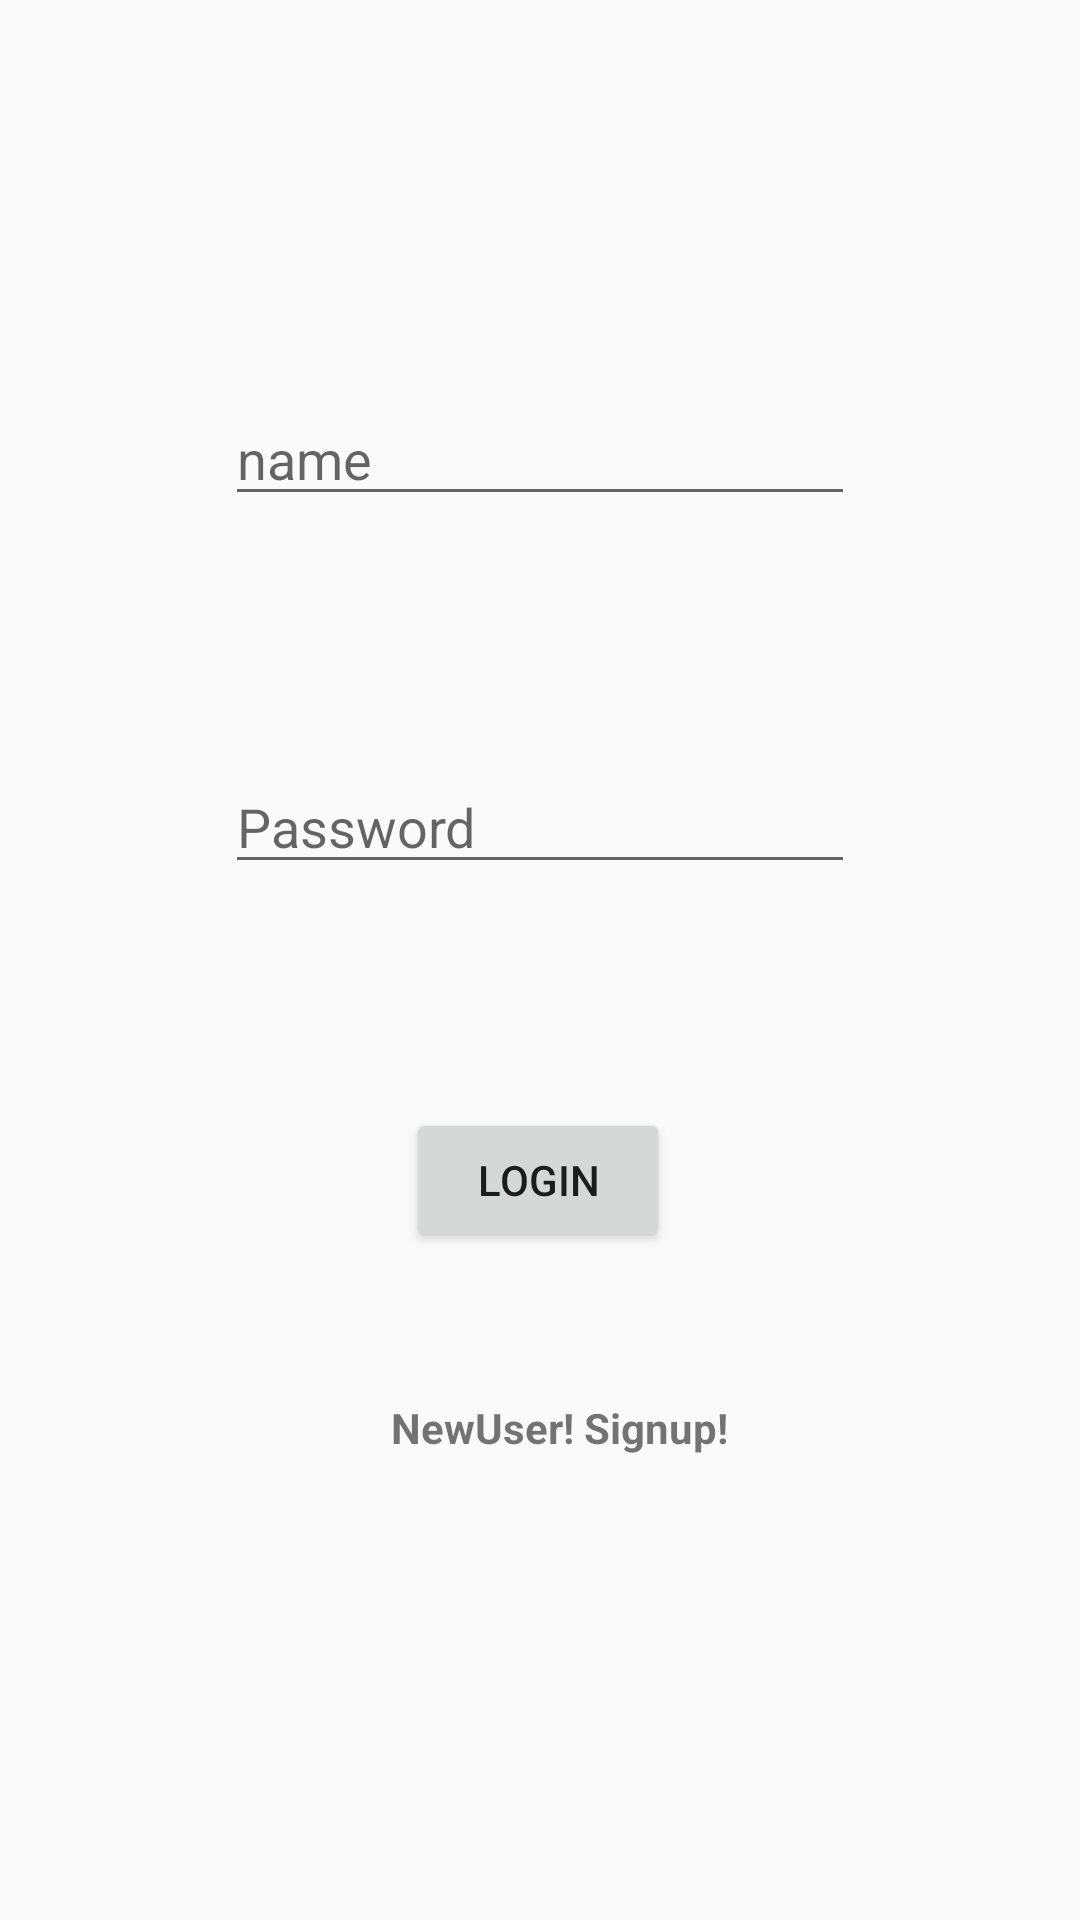

This screen was rendered from an Android layout file. Write that file and the resources it references.
<!-- AndroidManifest.xml: application theme AppMaterialTheme -->
<!-- res/layout/activity_main.xml -->
<?xml version="1.0" encoding="utf-8"?>
<androidx.constraintlayout.widget.ConstraintLayout xmlns:android="http://schemas.android.com/apk/res/android"
    xmlns:app="http://schemas.android.com/apk/res-auto"
    xmlns:tools="http://schemas.android.com/tools"
    android:layout_width="match_parent"
    android:layout_height="match_parent"
    tools:context=".MainActivity">

    <EditText
        android:id="@+id/etName"
        style="@style/Widget.AppCompat.EditText"
        android:layout_width="wrap_content"
        android:layout_height="wrap_content"
        android:autofillHints=""
        android:ems="10"
        android:hint="name"
        android:inputType="textPersonName"
        app:layout_constraintBottom_toBottomOf="parent"
        app:layout_constraintEnd_toEndOf="parent"
        app:layout_constraintStart_toStartOf="parent"
        app:layout_constraintTop_toTopOf="parent"
        app:layout_constraintVertical_bias="0.218" />

    <EditText
        android:id="@+id/etPassword"
        android:layout_width="wrap_content"
        android:layout_height="wrap_content"
        android:autofillHints=""
        android:ems="10"
        android:hint="Password"
        android:inputType="textPassword"
        app:layout_constraintBottom_toBottomOf="parent"
        app:layout_constraintEnd_toEndOf="parent"
        app:layout_constraintStart_toStartOf="parent"
        app:layout_constraintTop_toBottomOf="@+id/etName"
        app:layout_constraintVertical_bias="0.191" />

    <Button
        android:id="@+id/loginbtn"
        android:layout_width="wrap_content"
        android:layout_height="wrap_content"
        android:text="Login"
        app:layout_constraintBottom_toBottomOf="parent"
        app:layout_constraintEnd_toEndOf="parent"
        app:layout_constraintHorizontal_bias="0.498"
        app:layout_constraintStart_toStartOf="parent"
        app:layout_constraintTop_toBottomOf="@+id/etPassword"
        app:layout_constraintVertical_bias="0.251" />

    <TextView
        android:id="@+id/tvregister"
        android:layout_width="219dp"
        android:layout_height="36dp"
        android:text="NewUser! Signup!"
        android:textAlignment="center"
        android:textStyle="bold"
        app:layout_constraintBottom_toBottomOf="parent"
        app:layout_constraintEnd_toEndOf="parent"
        app:layout_constraintHorizontal_bias="0.546"
        app:layout_constraintStart_toStartOf="parent"
        app:layout_constraintTop_toBottomOf="@+id/loginbtn"
        app:layout_constraintVertical_bias="0.263" />

</androidx.constraintlayout.widget.ConstraintLayout>
<!-- resources referenced by this layout -->
<resources>
  <style name="AppMaterialTheme" parent="AppTheme">
  
  
      </style>
  <style name="AppTheme" parent="Theme.AppCompat.DayNight">
          
         
          
  
      </style>
</resources>
